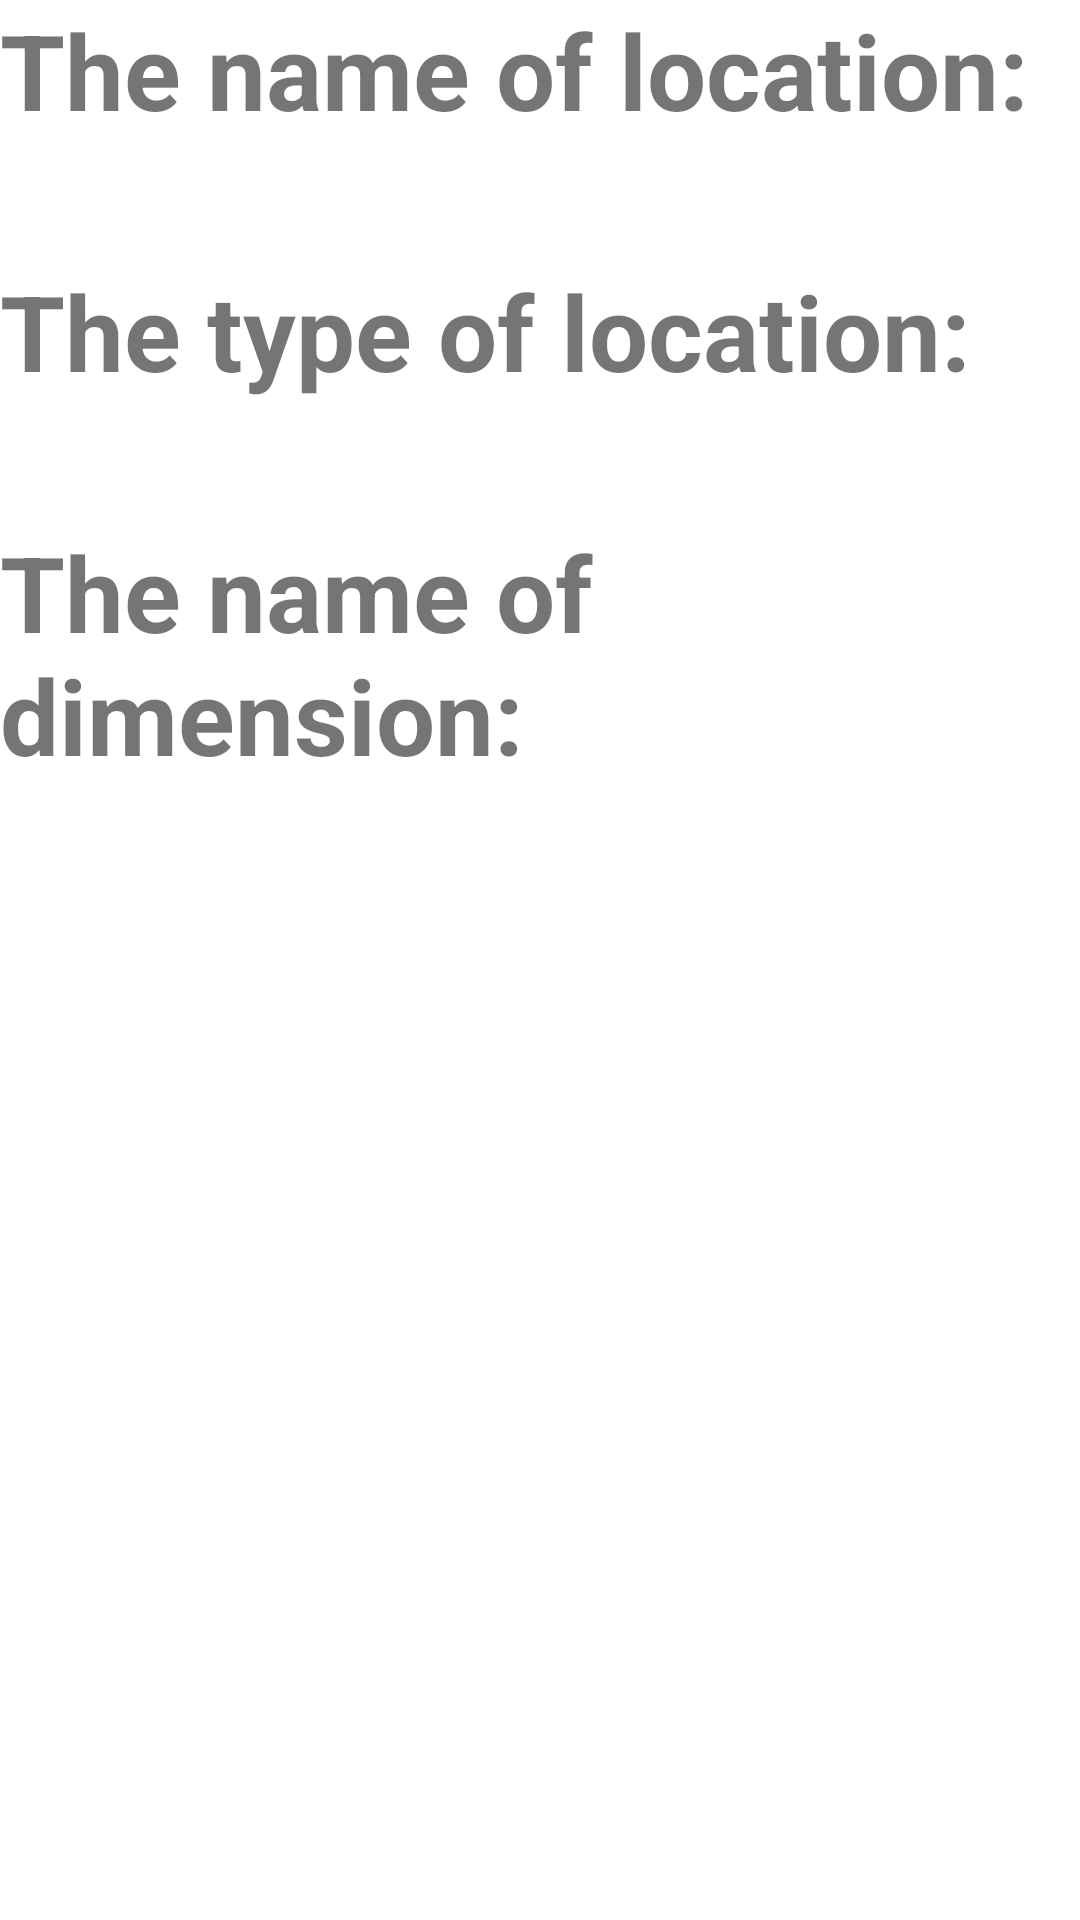

This screen was rendered from an Android layout file. Write that file and the resources it references.
<!-- AndroidManifest.xml: application theme Theme.Homework44 -->
<!-- res/layout/fragment_location_detail.xml -->
<?xml version="1.0" encoding="utf-8"?>
<androidx.constraintlayout.widget.ConstraintLayout xmlns:android="http://schemas.android.com/apk/res/android"
    xmlns:tools="http://schemas.android.com/tools"
    android:layout_width="match_parent"
    android:layout_height="match_parent"
    xmlns:app="http://schemas.android.com/apk/res-auto"
    android:layout_marginTop="55dp"
    tools:context=".ui.fragments.location.detailfragment.LocationDetailFragment">

    
    <TextView
        android:id="@+id/txt_name"
        android:layout_width="wrap_content"
        android:layout_height="wrap_content"
        tools:text="@tools:sample/lorem"
        android:textStyle="italic"
        android:textSize="30sp"
        app:layout_constraintTop_toBottomOf="@id/txt_name_desc"
        app:layout_constraintLeft_toLeftOf="parent"/>

    <TextView
        android:id="@+id/txt_name_desc"
        android:layout_width="wrap_content"
        android:layout_height="wrap_content"
        android:text="The name of location:"
        android:textStyle="bold"
        android:textSize="35sp"
        app:layout_constraintTop_toTopOf="parent"
        app:layout_constraintLeft_toLeftOf="parent"/>
    <TextView
        android:id="@+id/txt_type"
        android:layout_width="wrap_content"
        android:layout_height="wrap_content"
        tools:text="@tools:sample/lorem"
        android:textStyle="italic"
        android:textSize="30sp"
        app:layout_constraintTop_toBottomOf="@id/txt_type_desc"
        app:layout_constraintLeft_toLeftOf="parent"/>

    <TextView
        android:id="@+id/txt_type_desc"
        android:layout_width="wrap_content"
        android:layout_height="wrap_content"
        android:text="The type of location:"
        android:textStyle="bold"
        android:textSize="35sp"
        app:layout_constraintTop_toBottomOf="@id/txt_name"
        app:layout_constraintLeft_toLeftOf="parent"/>
    <TextView
        android:id="@+id/txt_dimension"
        android:layout_width="wrap_content"
        android:layout_height="wrap_content"
        tools:text="@tools:sample/lorem"
        android:textStyle="italic"
        android:textSize="30sp"
        app:layout_constraintTop_toBottomOf="@id/txt_dimension_desc"
        app:layout_constraintLeft_toLeftOf="parent"/>

    <TextView
        android:id="@+id/txt_dimension_desc"
        android:layout_width="wrap_content"
        android:layout_height="wrap_content"
        android:text="The name of dimension:"
        android:textStyle="bold"
        android:textSize="35sp"
        app:layout_constraintTop_toBottomOf="@id/txt_type"
        app:layout_constraintLeft_toLeftOf="parent"/>
</androidx.constraintlayout.widget.ConstraintLayout>
<!-- resources referenced by this layout -->
<resources>
  <style name="Theme.Homework44" parent="Theme.MaterialComponents.DayNight.NoActionBar">
          
          <item name="colorPrimary">@color/purple_500</item>
          <item name="colorPrimaryVariant">@color/purple_700</item>
          <item name="colorOnPrimary">@color/white</item>
          
          <item name="colorSecondary">@color/teal_200</item>
          <item name="colorSecondaryVariant">@color/teal_700</item>
          <item name="colorOnSecondary">@color/black</item>
          
          <item name="android:statusBarColor" tools:targetApi="l">?attr/colorPrimaryVariant</item>
          
      </style>
  <color name="purple_500">#FF6200EE</color>
  <color name="purple_700">#FF3700B3</color>
  <color name="white">#FFFFFFFF</color>
  <color name="teal_200">#FF03DAC5</color>
  <color name="teal_700">#FF018786</color>
  <color name="black">#FF000000</color>
</resources>
